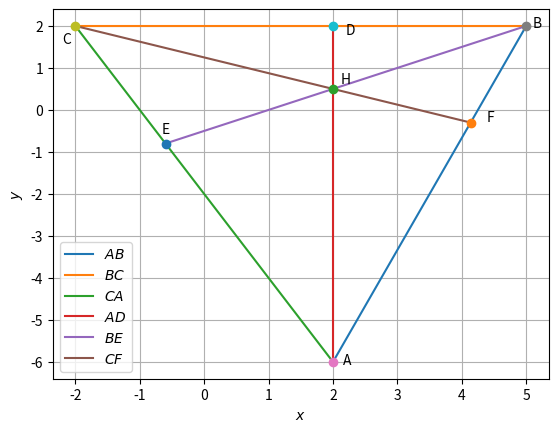

The script that saved this image:
import numpy as np
import matplotlib.pyplot as plt

A = np.array([2,-6])
B = np.array([5,2])
C = np.array([-2,2])
D = np.array([2,2])
E = np.array([-0.6,-0.8]) 
F = np.array([4.1369,-0.3013]) 
H = np.array([2,0.5])

len = 10
lam_1 = np.linspace(0,1,len)

x_AB = np.zeros((2,len))
x_BC = np.zeros((2,len))
x_CA = np.zeros((2,len))
x_AD = np.zeros((2,len))
x_BE = np.zeros((2,len))
x_CF = np.zeros((2,len))
for i in range(len):
	temp1 = A + lam_1[i]*(B-A)
	x_AB[:,i] = temp1.T
	temp2 = B + lam_1[i]*(C-B)
	x_BC[:,i] = temp2.T
	temp3 = C + lam_1[i]*(A-C)
	x_CA[:,i] = temp3.T
	temp4 = A + lam_1[i]*(D-A)
	x_AD[:,i] = temp4.T
	temp5 = B + lam_1[i]*(E-B)
	x_BE[:,i] = temp5.T
	temp6 = C + lam_1[i]*(F-C)
	x_CF[:,i] = temp6.T
	
plt.plot(x_AB[0,:],x_AB[1,:],label='$AB$')
plt.plot(x_BC[0,:],x_BC[1,:],label='$BC$')
plt.plot(x_CA[0,:],x_CA[1,:],label='$CA$')
plt.plot(x_AD[0,:],x_AD[1,:],label='$AD$')
plt.plot(x_BE[0,:],x_BE[1,:],label='$BE$')
plt.plot(x_CF[0,:],x_CF[1,:],label='$CF$')	

plt.plot(A[0],A[1],'o')
plt.text(A[0]*(1 + 0.08),A[1]*(1 + 0.01), 'A')
plt.plot(B[0],B[1],'o')
plt.text(B[0]*(1 + 0.02),B[1]*(1 - 0.01), 'B')
plt.plot(C[0],C[1],'o')
plt.text(C[0]*(1 + 0.1),C[1]*(1 - 0.2), 'C')
plt.plot(D[0],D[1],'o')
plt.text(D[0]*(1 + 0.1),D[1]*(1 - 0.1), 'D')
plt.plot(E[0],E[1],'o')
plt.text(E[0]*(1 + 0.1),E[1]*(1 - 0.3), 'E')
plt.plot(F[0],F[1],'o')
plt.text(F[0]*(1 + 0.06),F[1]*(1 - 0.1), 'F')
plt.plot(H[0],H[1],'o')
plt.text(H[0]*(1 + 0.06),H[1]*(1 + 0.3), 'H')

plt.xlabel('$x$')
plt.ylabel('$y$')
plt.legend(loc='best')
plt.grid()
plt.show()
